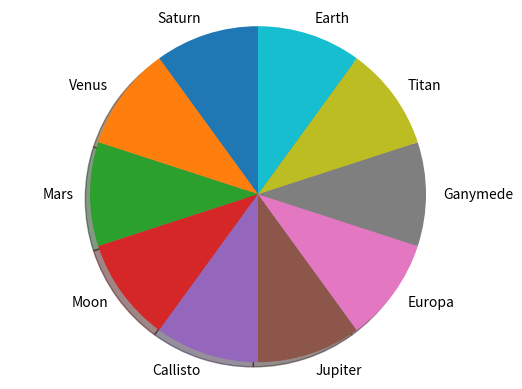
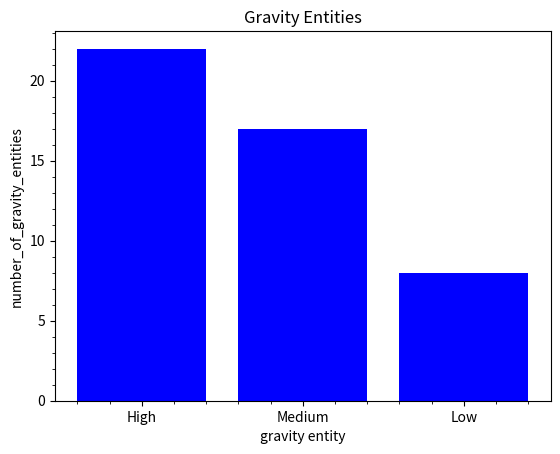

Here is the Python script that generated these plots, in order:
#Q24
import matplotlib.pyplot as plt

categories = {"Moon", "Europa", "Ganymede", "Titan", "Callisto", "Venus", "Earth", "Mars", "Saturn", "Jupiter"}
sizes = [10, 10, 10, 10, 10, 10, 10, 10, 10, 10]


def entities_pie(categories):
    fig1, ax1 = plt.subplots()
    ax1.pie(sizes, labels=categories, shadow=True, startangle=90)
    ax1.axis('equal')

    plt.show()


entities_pie(categories)

#Q25

categories = {'High', 'Medium', 'Low'}
number_of_gravity_entities = [22, 17, 8]


def entities_bar(categories):
    x_pos = [i for i, _ in enumerate(categories)]
    plt.bar(x_pos, number_of_gravity_entities, color='blue')
    plt.xlabel("gravity entity")
    plt.ylabel("number_of_gravity_entities")
    plt.title("Gravity Entities")
    plt.xticks(x_pos, categories)

    plt.minorticks_on()

    plt.show()


entities_bar(categories)


def orbits(summary):
    """
    Task 26: Display subplots where each subplot shows the "small" and "large" entities that orbit the planet.

    Summary is a nested dictionary of the form:
    summary = {
        "orbited planet": {
            "small": [entity, entity, entity],
            "large": [entity, entity]
        }
    }

    The function should display for each orbited planet in summary. Each subplot should show a bar chart with the
    number of "small" and "large" orbiting entities.

    :param summary: A dictionary containing the "small" and "large" entities for each orbited planet.
    :return: Does not return anything
    """


def gravity_animation(categories):
    """
    Task 27: Display an animation of "low", "medium" and "high" gravities.

    The function should display a suitable animation for the "low", "medium" and "high" gravity entities.
    E.g. an animated line plot

    :param categories: A dictionary containing "low", "medium" and "high" gravity entities
    :return: Does not return anything
    """
